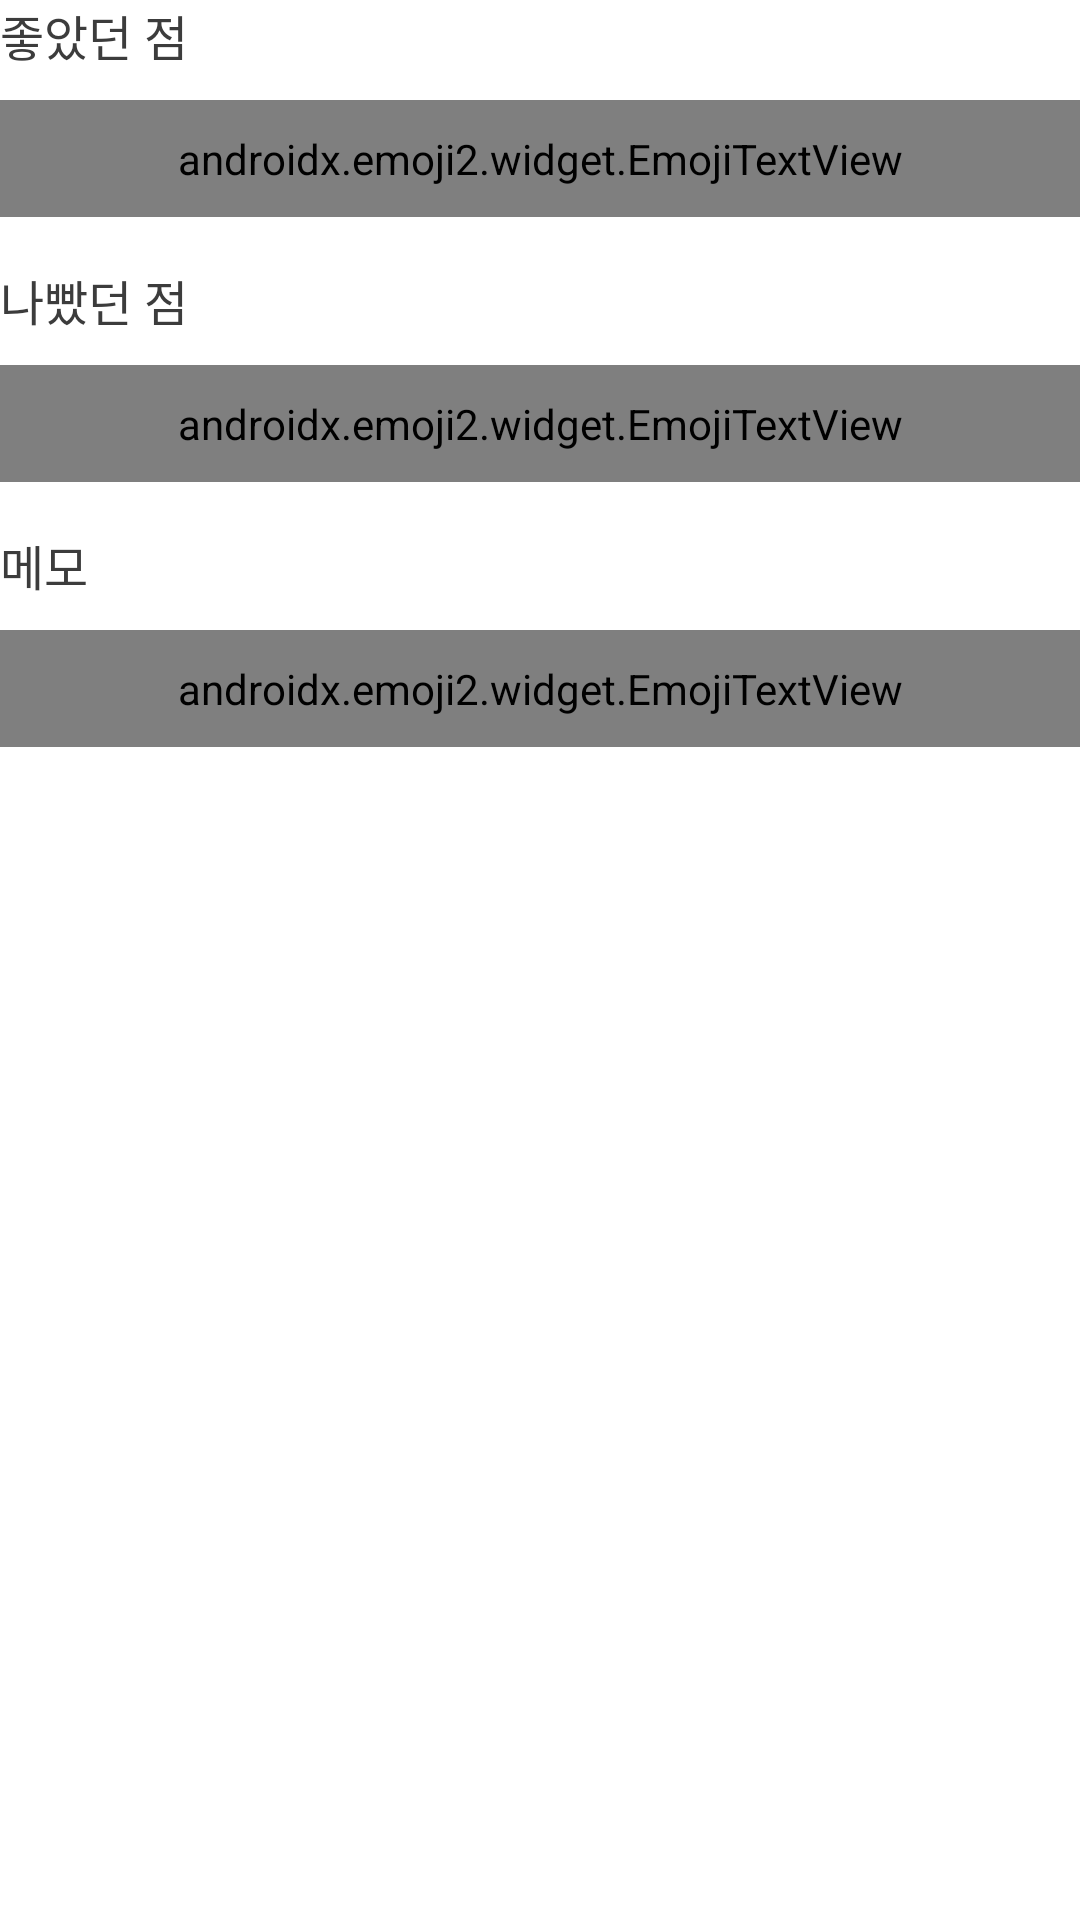

Android layout source for this screen:
<!-- AndroidManifest.xml: application theme CustomActionBar -->
<!-- res/layout/fragment_place_detail.xml -->
<?xml version="1.0" encoding="utf-8"?>
<layout xmlns:android="http://schemas.android.com/apk/res/android">

    <data>
        <variable
            name="place"
            type="com.han.collector.model.data.database.PlaceEntity" />
    </data>

    <LinearLayout
        android:layout_width="match_parent"
        android:layout_height="wrap_content"
        android:orientation="vertical">

        <ScrollView
            android:layout_width="match_parent"
            android:layout_height="match_parent">

            <LinearLayout
                android:layout_width="match_parent"
                android:layout_height="wrap_content"
                android:orientation="vertical" >

                <TextView
                    android:layout_width="match_parent"
                    android:layout_height="wrap_content"
                    android:layout_marginBottom="10dp"
                    android:text="좋았던 점"
                    android:textColor="@color/textColor"
                    android:textSize="16sp" />

                <androidx.emoji2.widget.EmojiTextView
                    android:id="@+id/tvGoods"
                    android:layout_width="match_parent"
                    android:layout_height="wrap_content"
                    android:layout_marginBottom="16dp"
                    android:background="@drawable/multiline_textview_background"
                    android:gravity="start|top"
                    android:padding="10dp"
                    android:scrollbars="vertical"
                    android:text="@{place.goods}"
                    android:textColor="@color/textColor"
                    android:textSize="12sp" />

                <TextView
                    android:layout_width="match_parent"
                    android:layout_height="wrap_content"
                    android:layout_marginBottom="10dp"
                    android:text="나빴던 점"
                    android:textColor="@color/textColor"
                    android:textSize="16sp" />

                <androidx.emoji2.widget.EmojiTextView
                    android:id="@+id/tvBads"
                    android:layout_width="match_parent"
                    android:layout_height="wrap_content"
                    android:layout_marginBottom="16dp"
                    android:background="@drawable/multiline_textview_background"
                    android:gravity="start|top"
                    android:padding="10dp"
                    android:scrollbars="vertical"
                    android:text="@{place.bads}"
                    android:textColor="@color/textColor"
                    android:textSize="12sp" />

                <TextView
                    android:layout_width="match_parent"
                    android:layout_height="wrap_content"
                    android:layout_marginBottom="10dp"
                    android:text="메모"
                    android:textColor="@color/textColor"
                    android:textSize="16sp" />

                <androidx.emoji2.widget.EmojiTextView
                    android:id="@+id/tvMemo"
                    android:layout_width="match_parent"
                    android:layout_height="wrap_content"
                    android:layout_marginBottom="20dp"
                    android:background="@drawable/multiline_textview_background"
                    android:gravity="start|top"
                    android:padding="10dp"
                    android:scrollbars="vertical"
                    android:text="@{place.memo}"
                    android:textColor="@color/textColor"
                    android:textSize="12sp" />
            </LinearLayout>
        </ScrollView>

    </LinearLayout>
</layout>
<!-- resources referenced by this layout -->
<resources>
  <color name="textColor">#3C3C3C</color>
  <!-- drawable multiline_textview_background (drawable) -->
  <?xml version="1.0" encoding="utf-8"?>
  <shape xmlns:android="http://schemas.android.com/apk/res/android">
      <solid android:color="@color/lightGrey"/>
      <corners android:radius="10dp"/>
  </shape>
  <style name="CustomActionBar" parent="Theme.MaterialComponents.DayNight.NoActionBar">
          <item name="android:statusBarColor">@color/white</item>
          <item name="colorSecondary">@color/blue</item>
      </style>
  <color name="lightGrey">#F8F8F8</color>
  <color name="white">#FFFFFFFF</color>
  <color name="blue">#4FA4E8</color>
</resources>
